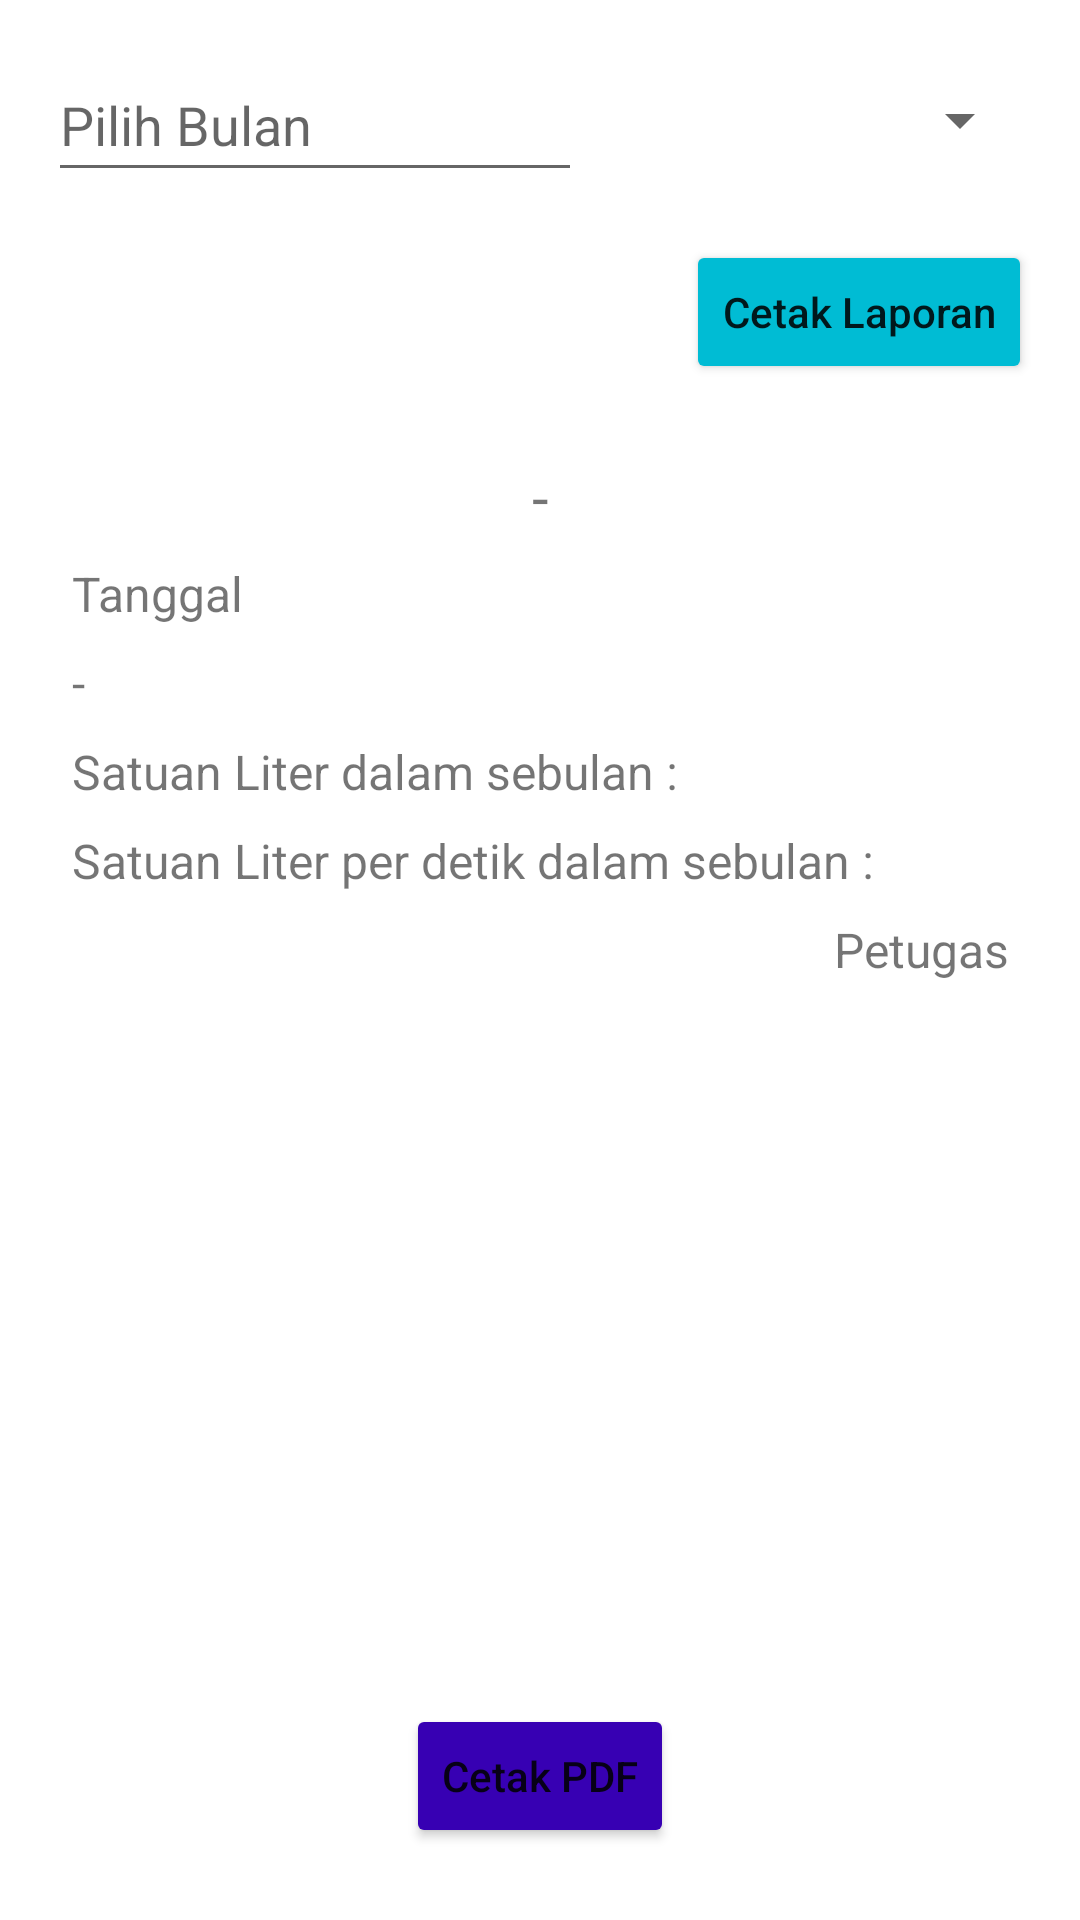

Reconstruct the res/layout file that produces this screen, plus the resources it refers to.
<!-- AndroidManifest.xml: application theme Theme.SIMA -->
<!-- res/layout/activity_cetak_laporan.xml -->
<?xml version="1.0" encoding="utf-8"?>
<androidx.constraintlayout.widget.ConstraintLayout xmlns:android="http://schemas.android.com/apk/res/android"
    xmlns:app="http://schemas.android.com/apk/res-auto"
    xmlns:tools="http://schemas.android.com/tools"
    android:layout_width="match_parent"
    android:layout_height="match_parent"
    android:padding="16dp"
    tools:context=".view.admin.CetakLaporanActivity">

    <RelativeLayout
        android:id="@+id/relativeLayout2"
        android:layout_width="match_parent"
        android:layout_height="wrap_content"
        app:layout_constraintEnd_toEndOf="parent"
        app:layout_constraintStart_toStartOf="parent"
        app:layout_constraintTop_toTopOf="parent">

        <EditText
            android:id="@+id/et_bulan"
            android:layout_width="match_parent"
            android:layout_height="48dp"
            android:layout_toStartOf="@id/spinner_bulan"
            android:focusable="false"
            android:hint="Pilih Bulan" />

        <Spinner
            android:id="@+id/spinner_bulan"
            android:layout_width="150dp"
            android:layout_height="48dp"
            android:layout_alignParentEnd="true" />

    </RelativeLayout>

    <Button
        android:id="@+id/btn_cetak_laporan"
        android:layout_width="wrap_content"
        android:layout_height="wrap_content"
        android:layout_marginTop="16dp"
        android:backgroundTint="@color/blue_color"
        android:text="Cetak Laporan"
        android:textAllCaps="false"
        app:layout_constraintEnd_toEndOf="@+id/relativeLayout2"
        app:layout_constraintTop_toBottomOf="@+id/relativeLayout2" />

    <LinearLayout
        android:layout_width="match_parent"
        android:layout_height="0dp"
        android:orientation="vertical"
        android:padding="8dp"
        android:layout_marginTop="16dp"
        android:layout_marginBottom="8dp"
        app:layout_constraintBottom_toTopOf="@+id/btn_cetak_pdf"
        app:layout_constraintTop_toBottomOf="@+id/btn_cetak_laporan">

        <TextView
            android:id="@+id/txt_judul"
            android:layout_width="match_parent"
            android:layout_height="wrap_content"
            android:text="-"
            android:textAlignment="center"
            android:textSize="20sp"/>

        <TextView
            android:id="@+id/txt_tanggal"
            android:layout_width="match_parent"
            android:layout_height="wrap_content"
            android:layout_marginTop="8dp"
            android:text="Tanggal"
            android:textAlignment="viewStart"
            android:textSize="16sp"/>

        <TextView
            android:id="@+id/txt_deskripsi"
            android:layout_width="match_parent"
            android:layout_height="wrap_content"
            android:layout_marginTop="8dp"
            android:text="-"
            android:justificationMode="inter_word"
            android:textSize="16sp"/>

        <TextView
            android:id="@+id/txt_liter_per_bulan"
            android:layout_width="match_parent"
            android:layout_height="wrap_content"
            android:layout_marginTop="8dp"
            android:text="Satuan Liter dalam sebulan : "
            android:textAlignment="viewStart"
            android:textSize="16sp"/>

        <TextView
            android:id="@+id/txt_liter_per_detik"
            android:layout_width="match_parent"
            android:layout_height="wrap_content"
            android:layout_marginTop="8dp"
            android:text="Satuan Liter per detik dalam sebulan : "
            android:textAlignment="viewStart"
            android:textSize="16sp"/>

        <TextView
            android:id="@+id/txt_petugas"
            android:layout_width="match_parent"
            android:layout_height="wrap_content"
            android:layout_marginTop="8dp"
            android:text="Petugas"
            android:textAlignment="viewEnd"
            android:textSize="16sp"/>

    </LinearLayout>

    <Button
        android:id="@+id/btn_cetak_pdf"
        android:layout_width="wrap_content"
        android:layout_height="wrap_content"
        android:layout_marginBottom="8dp"
        android:backgroundTint="@color/purple_700"
        android:text="Cetak PDF"
        android:textAllCaps="false"
        app:layout_constraintBottom_toBottomOf="parent"
        app:layout_constraintEnd_toEndOf="parent"
        app:layout_constraintStart_toStartOf="parent" />

</androidx.constraintlayout.widget.ConstraintLayout>
<!-- resources referenced by this layout -->
<resources>
  <color name="blue_color">#00BCD4</color>
  <color name="purple_700">#FF3700B3</color>
  <style name="Theme.SIMA" parent="Theme.MaterialComponents.DayNight.DarkActionBar">
          
          <item name="colorPrimary">@color/purple_500</item>
          <item name="colorPrimaryVariant">@color/purple_700</item>
          <item name="colorOnPrimary">@color/white</item>
          
          <item name="colorSecondary">@color/teal_200</item>
          <item name="colorSecondaryVariant">@color/teal_700</item>
          <item name="colorOnSecondary">@color/black</item>
          
          <item name="android:statusBarColor">?attr/colorPrimaryVariant</item>
          
      </style>
  <color name="purple_500">#FF6200EE</color>
  <color name="white">#FFFFFFFF</color>
  <color name="teal_200">#FF03DAC5</color>
  <color name="teal_700">#FF018786</color>
  <color name="black">#FF000000</color>
</resources>
